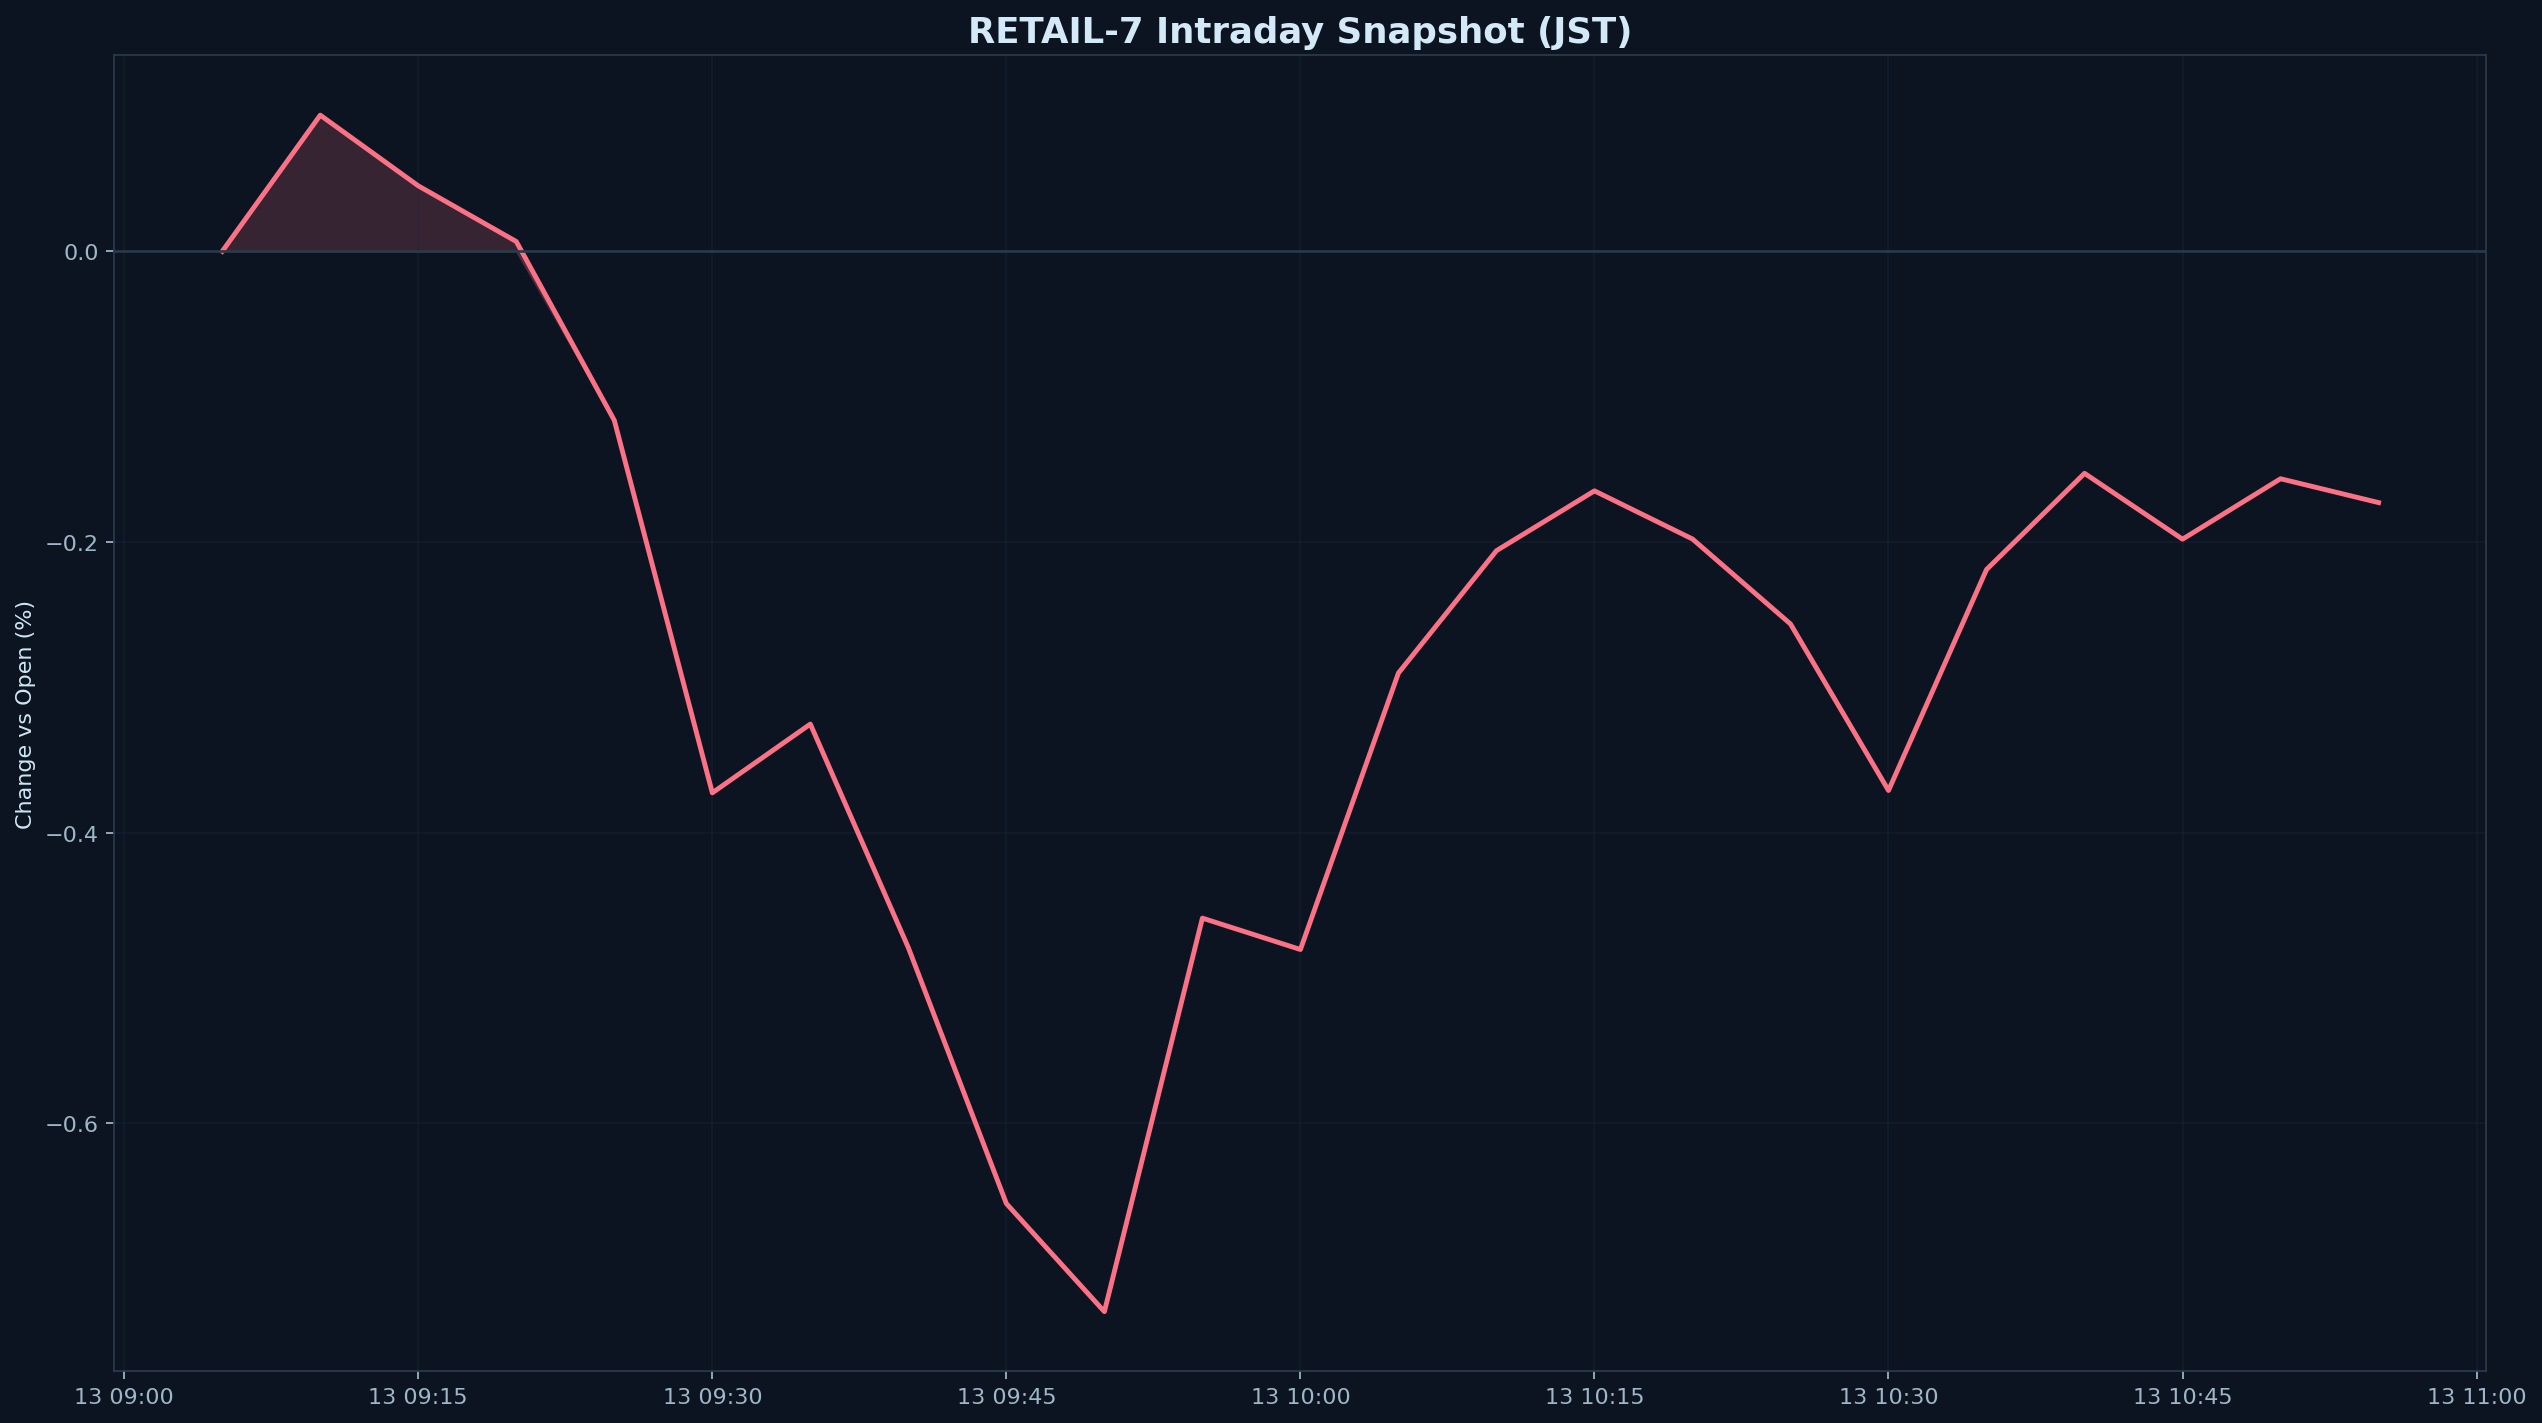

Data behind this chart, as committed beside it:
datetime_jst, pct
2026-02-13 09:05:00+09:00, 0.000000
2026-02-13 09:10:00+09:00, 0.09369
2026-02-13 09:15:00+09:00, 0.04505
2026-02-13 09:20:00+09:00, 0.006734
2026-02-13 09:25:00+09:00, -0.1163
2026-02-13 09:30:00+09:00, -0.3726
2026-02-13 09:35:00+09:00, -0.3253
2026-02-13 09:40:00+09:00, -0.4792
2026-02-13 09:45:00+09:00, -0.6552
2026-02-13 09:50:00+09:00, -0.7296
2026-02-13 09:55:00+09:00, -0.4588
2026-02-13 10:00:00+09:00, -0.4804
2026-02-13 10:05:00+09:00, -0.2902
2026-02-13 10:10:00+09:00, -0.206
2026-02-13 10:15:00+09:00, -0.1648
2026-02-13 10:20:00+09:00, -0.1979
2026-02-13 10:25:00+09:00, -0.2564
2026-02-13 10:30:00+09:00, -0.371
2026-02-13 10:35:00+09:00, -0.219
2026-02-13 10:40:00+09:00, -0.1528
2026-02-13 10:45:00+09:00, -0.1981
2026-02-13 10:50:00+09:00, -0.1565
2026-02-13 10:55:00+09:00, -0.1729
